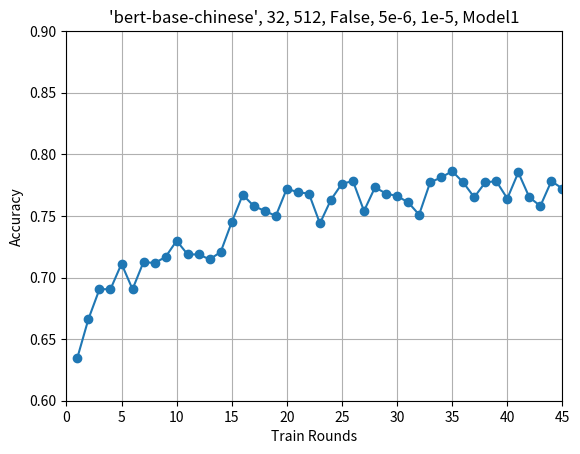

The matplotlib source for this figure:
#!/usr/bin/env python3
#coding=utf-8
import matplotlib.pyplot as plt

accuracy = accuracy = [0.63508, 0.66633, 0.69052, 0.69052, 0.711169, 0.69052, 0.71270, 0.71169, 0.71673, 0.72984, 0.71875, 0.71875, 0.71471, 0.72077, 0.74496, 0.76714, 0.75806, 0.75403, 0.75, 0.77218, 0.76915, 0.76815, 0.74395, 0.76310, 0.77621, 0.77822, 0.75403, 0.77319, 0.76815, 0.76613, 0.76109, 0.75101, 0.77722, 0.78125, 0.78629, 0.77722, 0.76512, 0.77722, 0.77823, 0.76411, 0.78528, 0.76512, 0.75806, 0.77825, 0.77218]
# accuracy = [accuracy1[i] for i in range(0, len(accuracy1), 2)]

train_rounds = list(range(1, len(accuracy) + 1))

plt.plot(train_rounds, accuracy, marker='o')
plt.xlabel('Train Rounds')
plt.ylabel('Accuracy')
plt.title("'bert-base-chinese', 32, 512, False, 5e-6, 1e-5, Model1")
plt.axis([0, len(accuracy), 0.6, 0.9])
plt.grid(True)
plt.show()